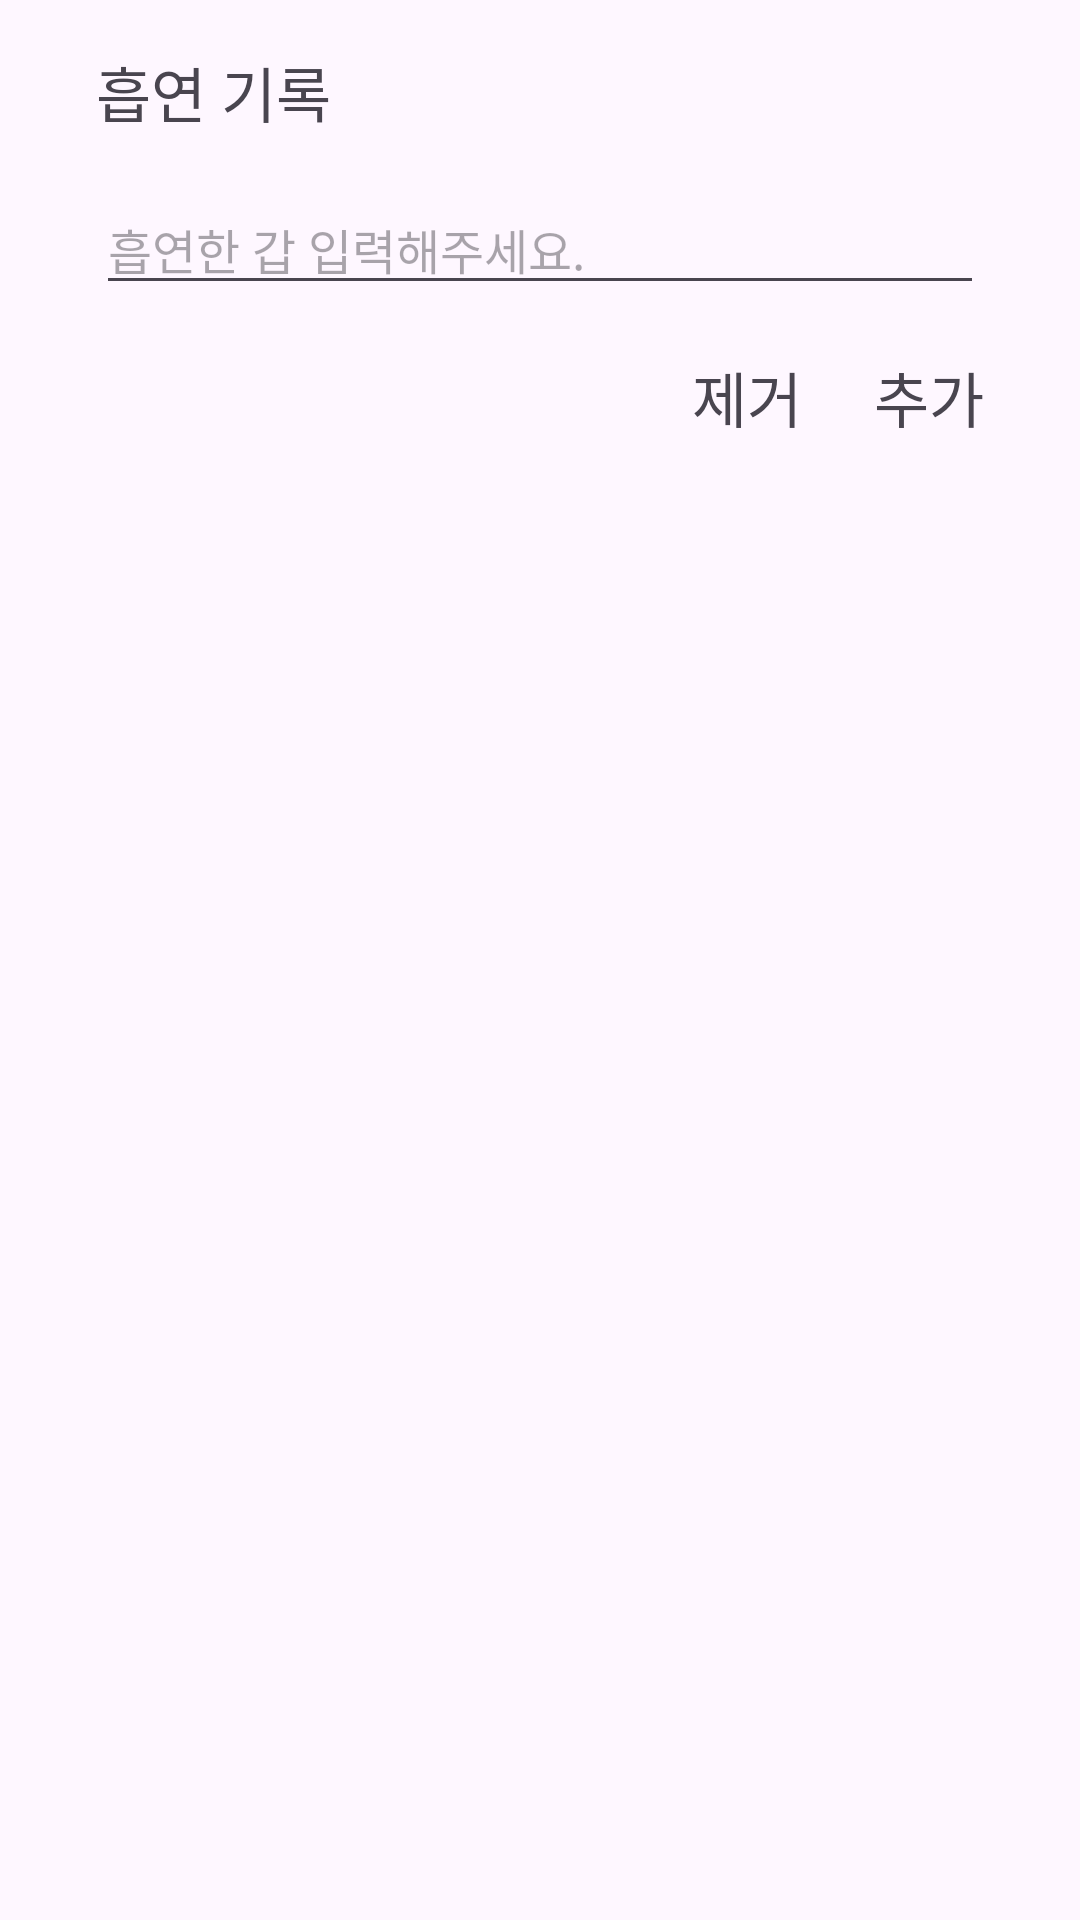

Write the Android layout XML for this screen, with the resource values it uses.
<!-- AndroidManifest.xml: application theme Theme.SmokeZone -->
<!-- res/layout/dialog_input.xml -->
<?xml version="1.0" encoding="utf-8"?>
<LinearLayout xmlns:android="http://schemas.android.com/apk/res/android"
    xmlns:app="http://schemas.android.com/apk/res-auto"
    android:layout_width="match_parent"
    android:layout_height="wrap_content"
    android:orientation="vertical"
    android:padding="16dp">

    <TextView
        android:layout_width="wrap_content"
        android:layout_height="wrap_content"
        android:layout_marginStart="16dp"
        android:text="흡연 기록"
        android:textSize="20sp" />

    <EditText
        android:id="@+id/smokeCount"
        android:layout_width="match_parent"
        android:layout_height="wrap_content"
        android:layout_marginStart="16dp"
        android:layout_marginTop="16dp"
        android:layout_marginEnd="16dp"
        android:layout_marginBottom="16dp"
        android:hint="흡연한 갑 입력해주세요."
        android:inputType="number"
        android:textSize="16sp"
        app:layout_constraintBottom_toBottomOf="parent"
        app:layout_constraintEnd_toEndOf="parent"
        app:layout_constraintStart_toStartOf="parent"
        app:layout_constraintTop_toTopOf="parent" />

    <LinearLayout
        android:layout_width="wrap_content"
        android:layout_height="wrap_content"
        android:layout_gravity="end"
        android:layout_marginEnd="16dp"
        android:orientation="horizontal">

        <TextView
            android:id="@+id/remove"
            android:layout_width="wrap_content"
            android:layout_height="wrap_content"
            android:foreground="?attr/selectableItemBackground"
            android:text="제거"
            android:textSize="20sp" />

        <TextView
            android:id="@+id/add"
            android:layout_width="wrap_content"
            android:layout_height="wrap_content"
            android:layout_marginStart="24dp"
            android:text="추가"
            android:textSize="20sp" />
    </LinearLayout>
</LinearLayout>
<!-- resources referenced by this layout -->
<resources>
  <style name="Theme.SmokeZone" parent="Theme.Material3.DayNight.NoActionBar" />
</resources>
